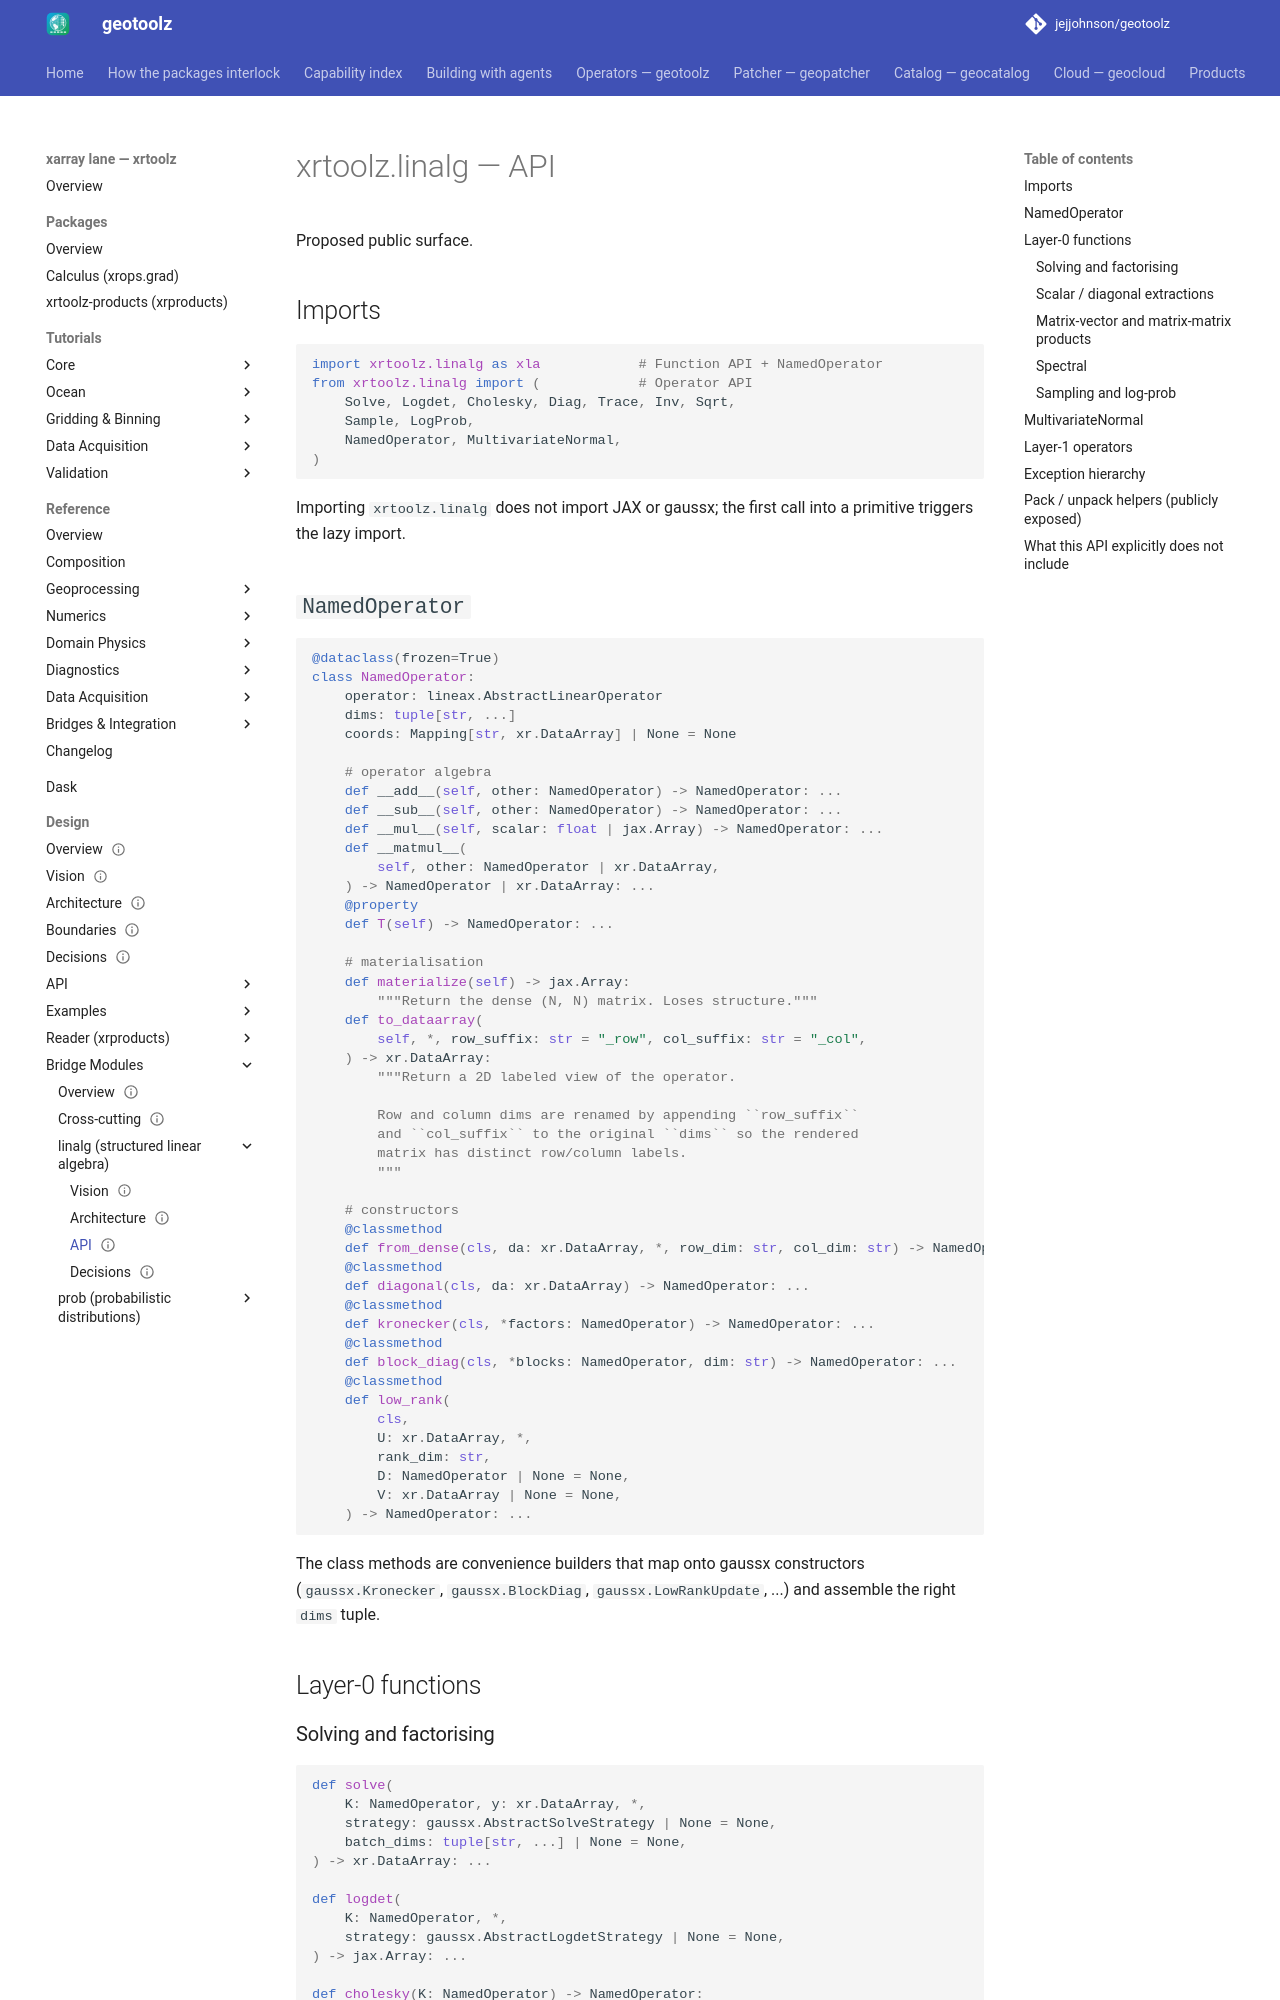

repository: jejjohnson/geotoolz · page: xarray/design/bridges/linalg/api/index.html · generator: mkdocs

---
status: draft
version: 0.1.0
---

# xrtoolz.linalg — API

Proposed public surface.

## Imports

```python
import xrtoolz.linalg as xla            # Function API + NamedOperator
from xrtoolz.linalg import (            # Operator API
    Solve, Logdet, Cholesky, Diag, Trace, Inv, Sqrt,
    Sample, LogProb,
    NamedOperator, MultivariateNormal,
)
```

Importing `xrtoolz.linalg` does not import JAX or gaussx; the first
call into a primitive triggers the lazy import.

## `NamedOperator`

```python
@dataclass(frozen=True)
class NamedOperator:
    operator: lineax.AbstractLinearOperator
    dims: tuple[str, ...]
    coords: Mapping[str, xr.DataArray] | None = None

    # operator algebra
    def __add__(self, other: NamedOperator) -> NamedOperator: ...
    def __sub__(self, other: NamedOperator) -> NamedOperator: ...
    def __mul__(self, scalar: float | jax.Array) -> NamedOperator: ...
    def __matmul__(
        self, other: NamedOperator | xr.DataArray,
    ) -> NamedOperator | xr.DataArray: ...
    @property
    def T(self) -> NamedOperator: ...

    # materialisation
    def materialize(self) -> jax.Array:
        """Return the dense (N, N) matrix. Loses structure."""
    def to_dataarray(
        self, *, row_suffix: str = "_row", col_suffix: str = "_col",
    ) -> xr.DataArray:
        """Return a 2D labeled view of the operator.

        Row and column dims are renamed by appending ``row_suffix``
        and ``col_suffix`` to the original ``dims`` so the rendered
        matrix has distinct row/column labels.
        """

    # constructors
    @classmethod
    def from_dense(cls, da: xr.DataArray, *, row_dim: str, col_dim: str) -> NamedOperator: ...
    @classmethod
    def diagonal(cls, da: xr.DataArray) -> NamedOperator: ...
    @classmethod
    def kronecker(cls, *factors: NamedOperator) -> NamedOperator: ...
    @classmethod
    def block_diag(cls, *blocks: NamedOperator, dim: str) -> NamedOperator: ...
    @classmethod
    def low_rank(
        cls,
        U: xr.DataArray, *,
        rank_dim: str,
        D: NamedOperator | None = None,
        V: xr.DataArray | None = None,
    ) -> NamedOperator: ...
```

The class methods are convenience builders that map onto gaussx
constructors (`gaussx.Kronecker`, `gaussx.BlockDiag`,
`gaussx.LowRankUpdate`, ...) and assemble the right `dims` tuple.

## Layer-0 functions

### Solving and factorising

```python
def solve(
    K: NamedOperator, y: xr.DataArray, *,
    strategy: gaussx.AbstractSolveStrategy | None = None,
    batch_dims: tuple[str, ...] | None = None,
) -> xr.DataArray: ...

def logdet(
    K: NamedOperator, *,
    strategy: gaussx.AbstractLogdetStrategy | None = None,
) -> jax.Array: ...

def cholesky(K: NamedOperator) -> NamedOperator:
    """Return the lower-triangular factor as a NamedOperator."""

def sqrt(K: NamedOperator) -> NamedOperator:
    """Symmetric square root (matrix square root)."""

def inv(K: NamedOperator) -> NamedOperator:
    """Inverse operator. Prefer ``solve`` over materialising inv when possible."""
```
